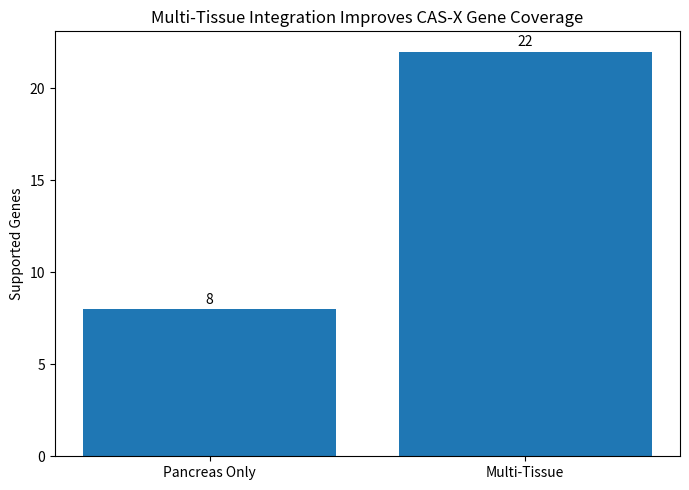

Generate this figure with matplotlib: (Note: this script raises an exception after producing the figure.)
import matplotlib.pyplot as plt

labels = ["Pancreas Only", "Multi-Tissue"]
values = [8, 22]

plt.figure(figsize=(7,5))

bars = plt.bar(labels, values)

for bar, val in zip(bars, values):
    plt.text(
        bar.get_x() + bar.get_width()/2,
        val + 0.3,
        str(val),
        ha="center"
    )

plt.ylabel("Supported Genes")
plt.title("Multi-Tissue Integration Improves CAS-X Gene Coverage")

plt.tight_layout()

plt.savefig(
    "results/figures/Figure2_Coverage_Improvement.png",
    dpi=450,
    bbox_inches="tight"
)

print("Saved Figure2")
